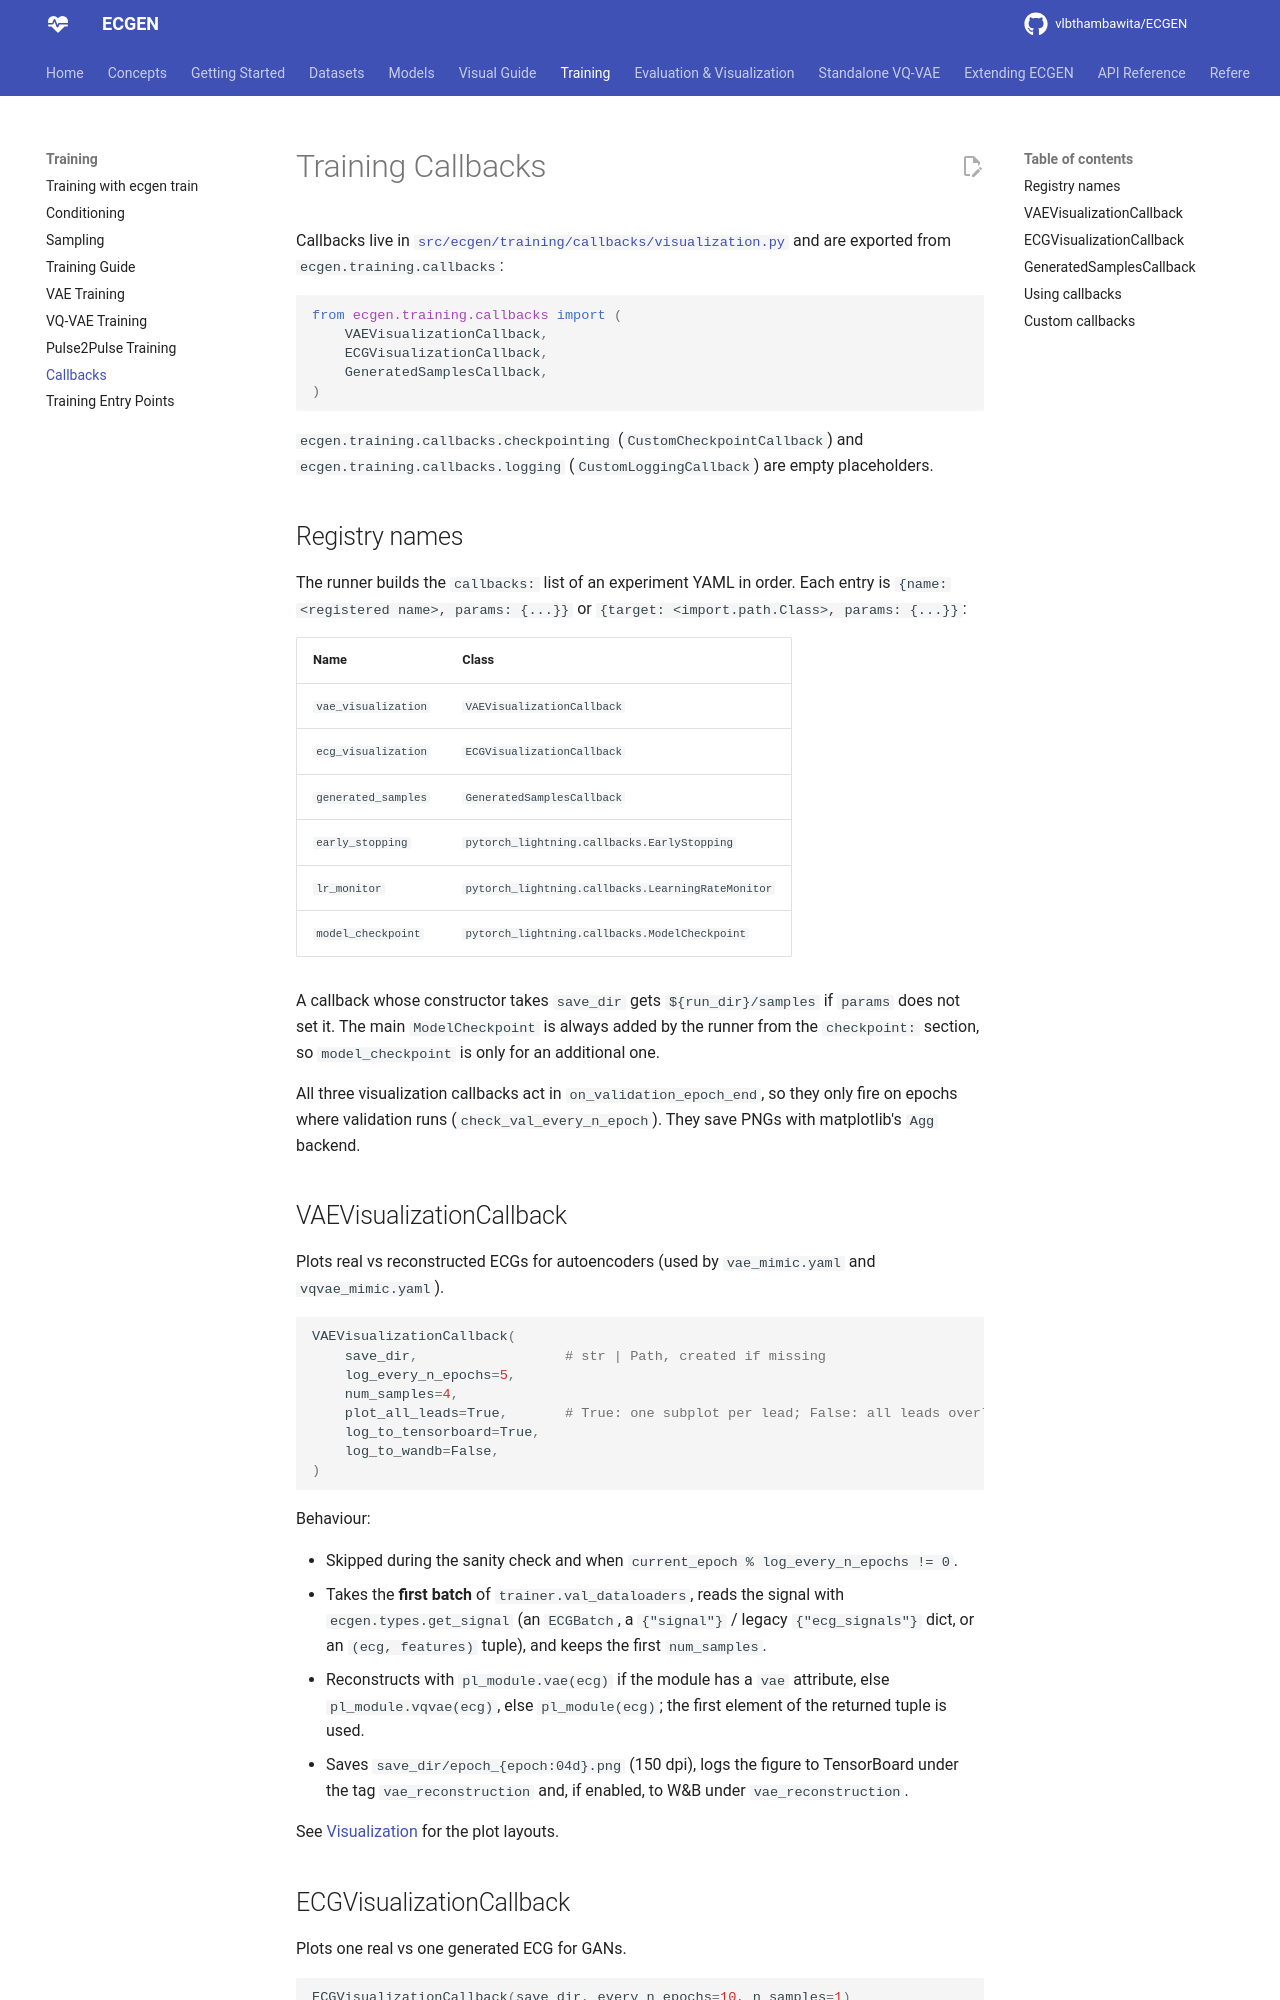

repository: vlbthambawita/ECGEN · page: training/callbacks/index.html · generator: mkdocs

# Training Callbacks

Callbacks live in
[`src/ecgen/training/callbacks/visualization.py`](https://github.com/vlbthambawita/ECGEN/blob/main/src/ecgen/training/callbacks/visualization.py)
and are exported from `ecgen.training.callbacks`:

```python
from ecgen.training.callbacks import (
    VAEVisualizationCallback,
    ECGVisualizationCallback,
    GeneratedSamplesCallback,
)
```

`ecgen.training.callbacks.checkpointing` (`CustomCheckpointCallback`) and
`ecgen.training.callbacks.logging` (`CustomLoggingCallback`) are empty placeholders.

## Registry names

The runner builds the `callbacks:` list of an experiment YAML in order. Each entry is
`{name: <registered name>, params: {...}}` or `{target: <import.path.Class>, params: {...}}`:

| Name | Class |
|---|---|
| `vae_visualization` | `VAEVisualizationCallback` |
| `ecg_visualization` | `ECGVisualizationCallback` |
| `generated_samples` | `GeneratedSamplesCallback` |
| `early_stopping` | `pytorch_lightning.callbacks.EarlyStopping` |
| `lr_monitor` | `pytorch_lightning.callbacks.LearningRateMonitor` |
| `model_checkpoint` | `pytorch_lightning.callbacks.ModelCheckpoint` |

A callback whose constructor takes `save_dir` gets `${run_dir}/samples` if `params` does not set it.
The main `ModelCheckpoint` is always added by the runner from the `checkpoint:` section, so
`model_checkpoint` is only for an additional one.

All three visualization callbacks act in `on_validation_epoch_end`, so they only fire on epochs where
validation runs (`check_val_every_n_epoch`). They save PNGs with matplotlib's `Agg` backend.

## VAEVisualizationCallback

Plots real vs reconstructed ECGs for autoencoders (used by `vae_mimic.yaml` and `vqvae_mimic.yaml`).

```python
VAEVisualizationCallback(
    save_dir,                  # str | Path, created if missing
    log_every_n_epochs=5,
    num_samples=4,
    plot_all_leads=True,       # True: one subplot per lead; False: all leads overlaid
    log_to_tensorboard=True,
    log_to_wandb=False,
)
```

Behaviour:

- Skipped during the sanity check and when `current_epoch % log_every_n_epochs != 0`.
- Takes the **first batch** of `trainer.val_dataloaders`, reads the signal with
  `ecgen.types.get_signal` (an `ECGBatch`, a `{"signal"}` / legacy `{"ecg_signals"}` dict, or an
  `(ecg, features)` tuple), and keeps the first `num_samples`.
- Reconstructs with `pl_module.vae(ecg)` if the module has a `vae` attribute, else
  `pl_module.vqvae(ecg)`, else `pl_module(ecg)`; the first element of the returned tuple is used.
- Saves `save_dir/epoch_{epoch:04d}.png` (150 dpi), logs the figure to TensorBoard under the tag
  `vae_reconstruction` and, if enabled, to W&B under `vae_reconstruction`.

See [Visualization](../visualization/guide.md) for the plot layouts.
